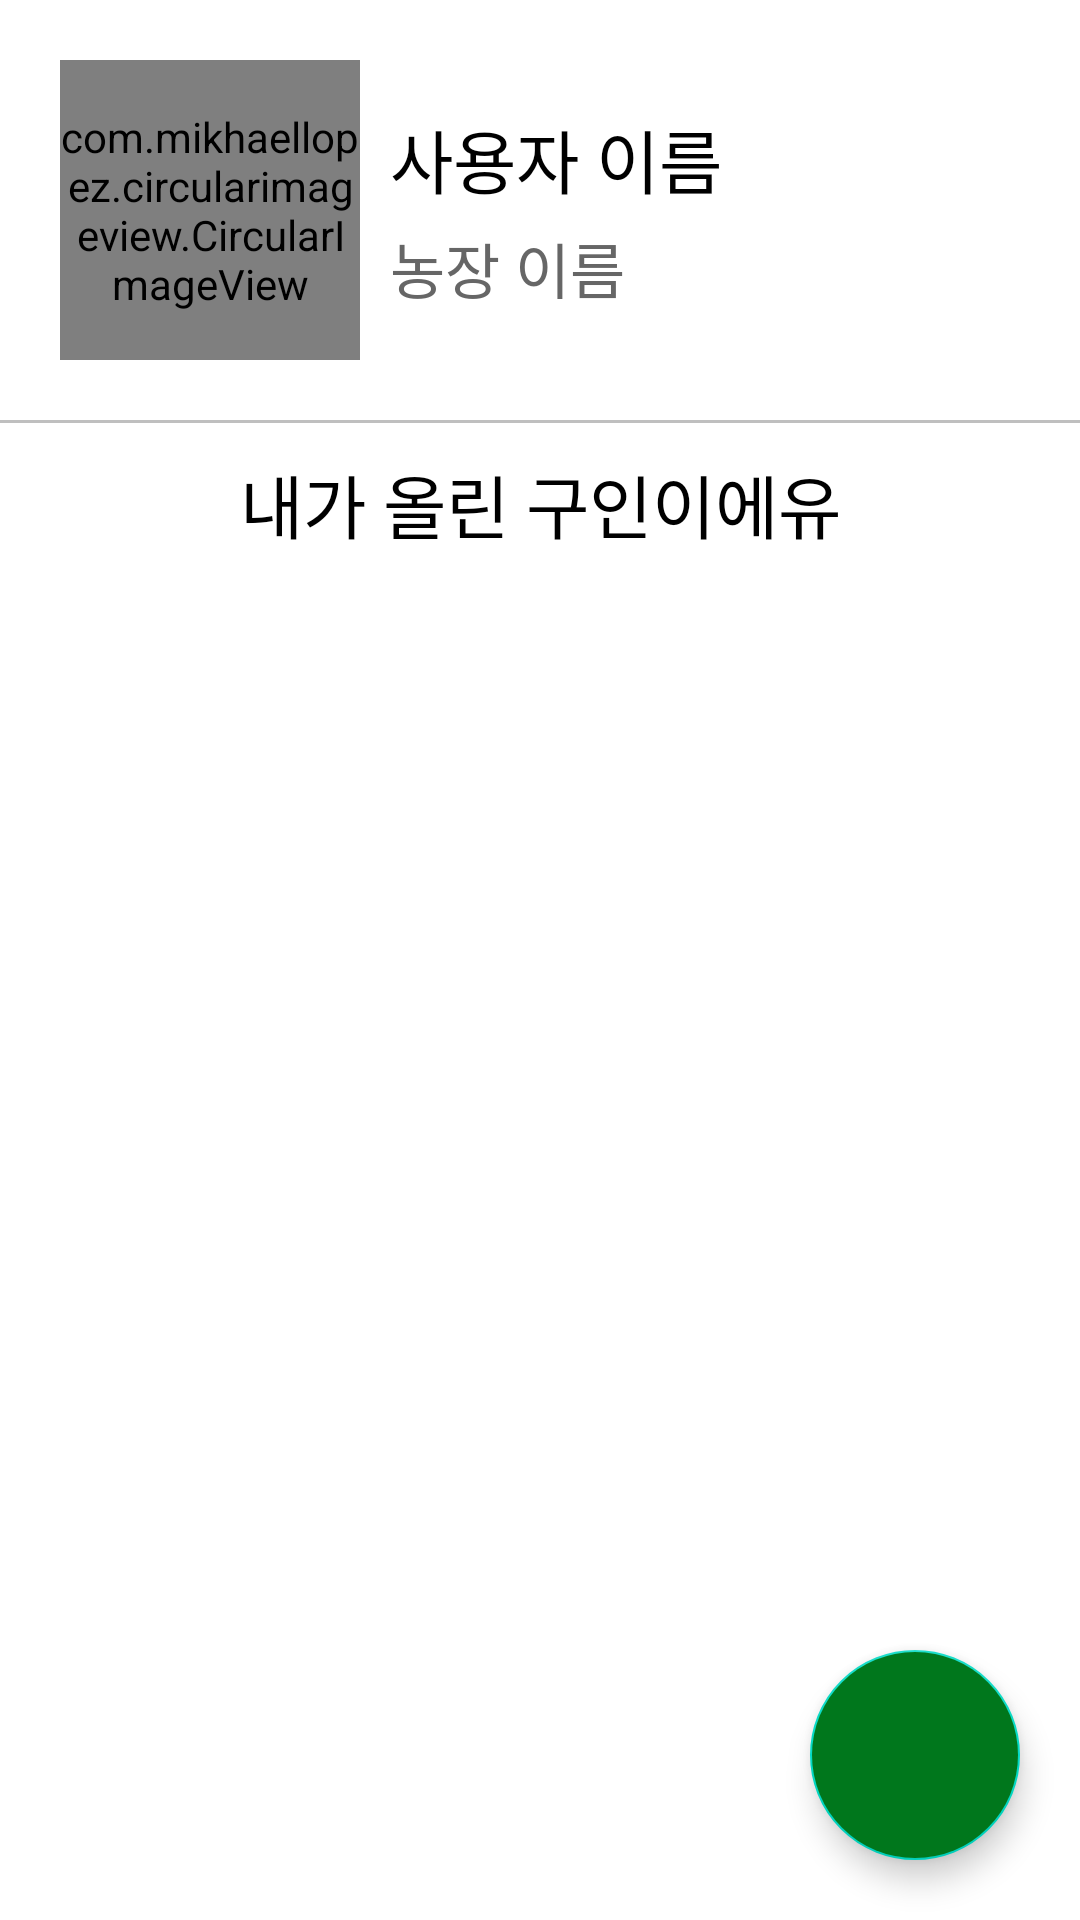

Here is an Android app screen rendered from its layout file. Give the layout XML and the strings, colors and styles it references.
<!-- AndroidManifest.xml: application theme Theme.GrapThatHoe -->
<!-- res/layout/fragment_farmer_profile.xml -->
<?xml version="1.0" encoding="utf-8"?>
<layout xmlns:android="http://schemas.android.com/apk/res/android"
    xmlns:tools="http://schemas.android.com/tools"
    xmlns:app="http://schemas.android.com/apk/res-auto">

    <data>
        <variable
            name="vm"
            type="kr.co.moreversal.grapthathoe.viewmodel.fragment.FarmerProfileViewModel" />

    </data>

    <androidx.constraintlayout.widget.ConstraintLayout
        android:layout_width="match_parent"
        android:layout_height="match_parent"
        tools:context=".view.fragment.FarmerProfileFragment">

        <androidx.constraintlayout.widget.ConstraintLayout
            android:id="@+id/constraintLayout2"
            android:layout_width="match_parent"
            android:layout_height="wrap_content"
            android:layout_marginTop="20dp"
            android:orientation="horizontal"
            app:layout_constraintEnd_toEndOf="parent"
            app:layout_constraintStart_toStartOf="parent"
            app:layout_constraintTop_toTopOf="parent">

            <com.mikhaellopez.circularimageview.CircularImageView
                android:id="@+id/btn_setting"
                android:layout_width="100dp"
                android:layout_height="100dp"
                android:layout_marginLeft="20dp"
                android:src="@drawable/user"
                app:layout_constraintStart_toStartOf="parent"
                app:layout_constraintTop_toTopOf="parent" />

            <LinearLayout
                android:id="@+id/linearLayout"
                android:layout_width="wrap_content"
                android:layout_height="wrap_content"
                android:layout_gravity="center_vertical"
                android:layout_marginLeft="10dp"
                android:orientation="vertical"
                app:layout_constraintBottom_toBottomOf="parent"
                app:layout_constraintStart_toEndOf="@+id/btn_setting"
                app:layout_constraintTop_toTopOf="parent">

                <TextView
                    android:id="@+id/tv_user_name"
                    android:layout_width="wrap_content"
                    android:layout_height="wrap_content"
                    android:layout_marginBottom="5dp"
                    android:fontFamily="@font/mainfont"
                    android:text="사용자 이름"
                    android:textColor="@color/black"
                    android:textSize="23sp" />

                <TextView
                    android:id="@+id/tv_farm_name"
                    android:layout_width="wrap_content"
                    android:layout_height="wrap_content"
                    android:fontFamily="@font/mainfont"
                    android:text="농장 이름"
                    android:textColor="#666666"
                    android:textSize="20sp" />

            </LinearLayout>

            <ImageButton
                android:id="@+id/imageButton"
                android:layout_width="30dp"
                android:layout_height="30dp"
                android:layout_gravity="center_vertical"
                android:onClick="@{() -> vm.onClickEdit()}"
                android:layout_marginRight="10dp"
                android:background="@drawable/ic_btn_back"
                android:scaleX="-1"
                app:layout_constraintBottom_toBottomOf="parent"
                app:layout_constraintEnd_toEndOf="parent"
                app:layout_constraintTop_toTopOf="parent" />

        </androidx.constraintlayout.widget.ConstraintLayout>

        <View
            android:id="@+id/view"
            android:layout_width="match_parent"
            android:layout_height="1dp"
            android:layout_marginTop="20dp"
            android:background="#BFBFBF"
            app:layout_constraintEnd_toEndOf="parent"
            app:layout_constraintStart_toStartOf="parent"
            app:layout_constraintTop_toBottomOf="@+id/constraintLayout2" />

        <TextView
            android:id="@+id/textView3"
            android:layout_width="match_parent"
            android:layout_height="wrap_content"
            android:layout_marginTop="10dp"
            android:fontFamily="@font/mainfont"
            android:gravity="center"
            android:text="내가 올린 구인이에유"
            android:textColor="@color/black"
            android:textSize="23sp"
            app:layout_constraintEnd_toEndOf="parent"
            app:layout_constraintStart_toStartOf="parent"
            app:layout_constraintTop_toBottomOf="@+id/view" />

        <androidx.recyclerview.widget.RecyclerView
            android:id="@+id/my_post_recycler"
            android:layout_width="match_parent"
            android:layout_height="0dp"
            android:layout_margin="10dp"
            tools:listitem="@layout/item_farmer_post"
            app:layoutManager="androidx.recyclerview.widget.LinearLayoutManager"
            android:orientation="vertical"
            app:layout_constraintBottom_toBottomOf="parent"
            app:layout_constraintEnd_toEndOf="parent"
            app:layout_constraintStart_toStartOf="parent"
            app:layout_constraintTop_toBottomOf="@+id/textView3" />

        <com.google.android.material.floatingactionbutton.FloatingActionButton
            android:id="@+id/btn_add_post"
            app:maxImageSize="35dp"
            app:fabCustomSize="70dp"
            app:tint="@color/white"
            android:onClick="@{() -> vm.onClickPost()}"
            android:src="@drawable/ic_btn_add"
            android:layout_width="wrap_content"
            android:layout_height="wrap_content"
            android:backgroundTint="@color/main"
            android:layout_margin="20dp"
            app:layout_constraintBottom_toBottomOf="parent"
            app:layout_constraintEnd_toEndOf="parent" />

    </androidx.constraintlayout.widget.ConstraintLayout>
</layout>
<!-- res/layout/item_farmer_post.xml (included above) -->
<?xml version="1.0" encoding="utf-8"?>
<layout xmlns:android="http://schemas.android.com/apk/res/android"
    xmlns:app="http://schemas.android.com/apk/res-auto">

    <data>
        <variable
            name="vm"
            type="kr.co.moreversal.grapthathoe.viewmodel.item.FarmerPostItemViewModel" />
    </data>

    <androidx.constraintlayout.widget.ConstraintLayout
        android:layout_width="match_parent"
        android:layout_height="wrap_content">

        <androidx.cardview.widget.CardView
            android:layout_width="match_parent"
            android:layout_height="wrap_content"
            android:backgroundTint="#2000771C"
            android:onClick="@{() -> vm.onClickDetail()}"
            app:cardElevation="0dp"
            app:cardCornerRadius="20dp"
            android:layout_margin="10dp"
            app:layout_constraintBottom_toBottomOf="parent"
            app:layout_constraintEnd_toEndOf="parent"
            app:layout_constraintStart_toStartOf="parent"
            app:layout_constraintTop_toTopOf="parent">

            <androidx.constraintlayout.widget.ConstraintLayout
                android:layout_width="match_parent"
                android:layout_height="match_parent">

                <androidx.cardview.widget.CardView
                    android:id="@+id/cardView2"
                    android:layout_width="110dp"
                    android:layout_height="110dp"
                    android:layout_margin="10dp"
                    android:backgroundTint="@android:color/transparent"
                    app:cardCornerRadius="10dp"
                    app:cardElevation="0dp"
                    app:layout_constraintBottom_toBottomOf="parent"
                    app:layout_constraintStart_toStartOf="parent"
                    app:layout_constraintTop_toTopOf="parent">

                    <ImageView
                        android:id="@+id/iv_my_img"
                        android:layout_width="match_parent"
                        android:layout_height="match_parent"
                        android:src="@drawable/ic_no_image" />
                </androidx.cardview.widget.CardView>

                <LinearLayout
                    android:layout_width="wrap_content"
                    android:layout_height="wrap_content"
                    android:orientation="vertical"
                    android:layout_marginLeft="10dp"
                    app:layout_constraintBottom_toBottomOf="parent"
                    app:layout_constraintStart_toEndOf="@+id/cardView2"
                    app:layout_constraintTop_toTopOf="parent">

                    <TextView
                        android:id="@+id/tv_my_title"
                        android:layout_width="wrap_content"
                        android:layout_height="wrap_content"
                        android:fontFamily="@font/mainfont"
                        android:text="개시물 이름"
                        android:layout_marginBottom="10dp"
                        android:textColor="@color/black"
                        android:textSize="30sp" />

                    <TextView
                        android:id="@+id/tv_my_date"
                        android:layout_width="wrap_content"
                        android:layout_height="wrap_content"
                        android:textSize="20sp"
                        android:fontFamily="@font/mainfont"
                        android:text="개시물 업로드 날짜" />
                </LinearLayout>

            </androidx.constraintlayout.widget.ConstraintLayout>
        </androidx.cardview.widget.CardView>
    </androidx.constraintlayout.widget.ConstraintLayout>
</layout>
<!-- resources referenced by this layout -->
<resources>
  <color name="black">#FF000000</color>
  <color name="main">#00771C</color>
  <color name="white">#FFFFFFFF</color>
  <!-- drawable user: png bitmap (drawable, 19254 bytes) -->
  <style name="Theme.GrapThatHoe" parent="Theme.MaterialComponents.DayNight.NoActionBar">
          
          <item name="colorPrimary">@color/main</item>
          <item name="colorPrimaryVariant">@color/main</item>
          <item name="colorOnPrimary">@color/white</item>
          
          <item name="colorSecondary">@color/teal_200</item>
          <item name="colorSecondaryVariant">@color/teal_700</item>
          <item name="colorOnSecondary">@color/black</item>
          
          <item name="android:statusBarColor" tools:targetApi="l">?attr/colorPrimaryVariant</item>
          
      </style>
  <color name="teal_200">#FF03DAC5</color>
  <color name="teal_700">#FF018786</color>
</resources>
